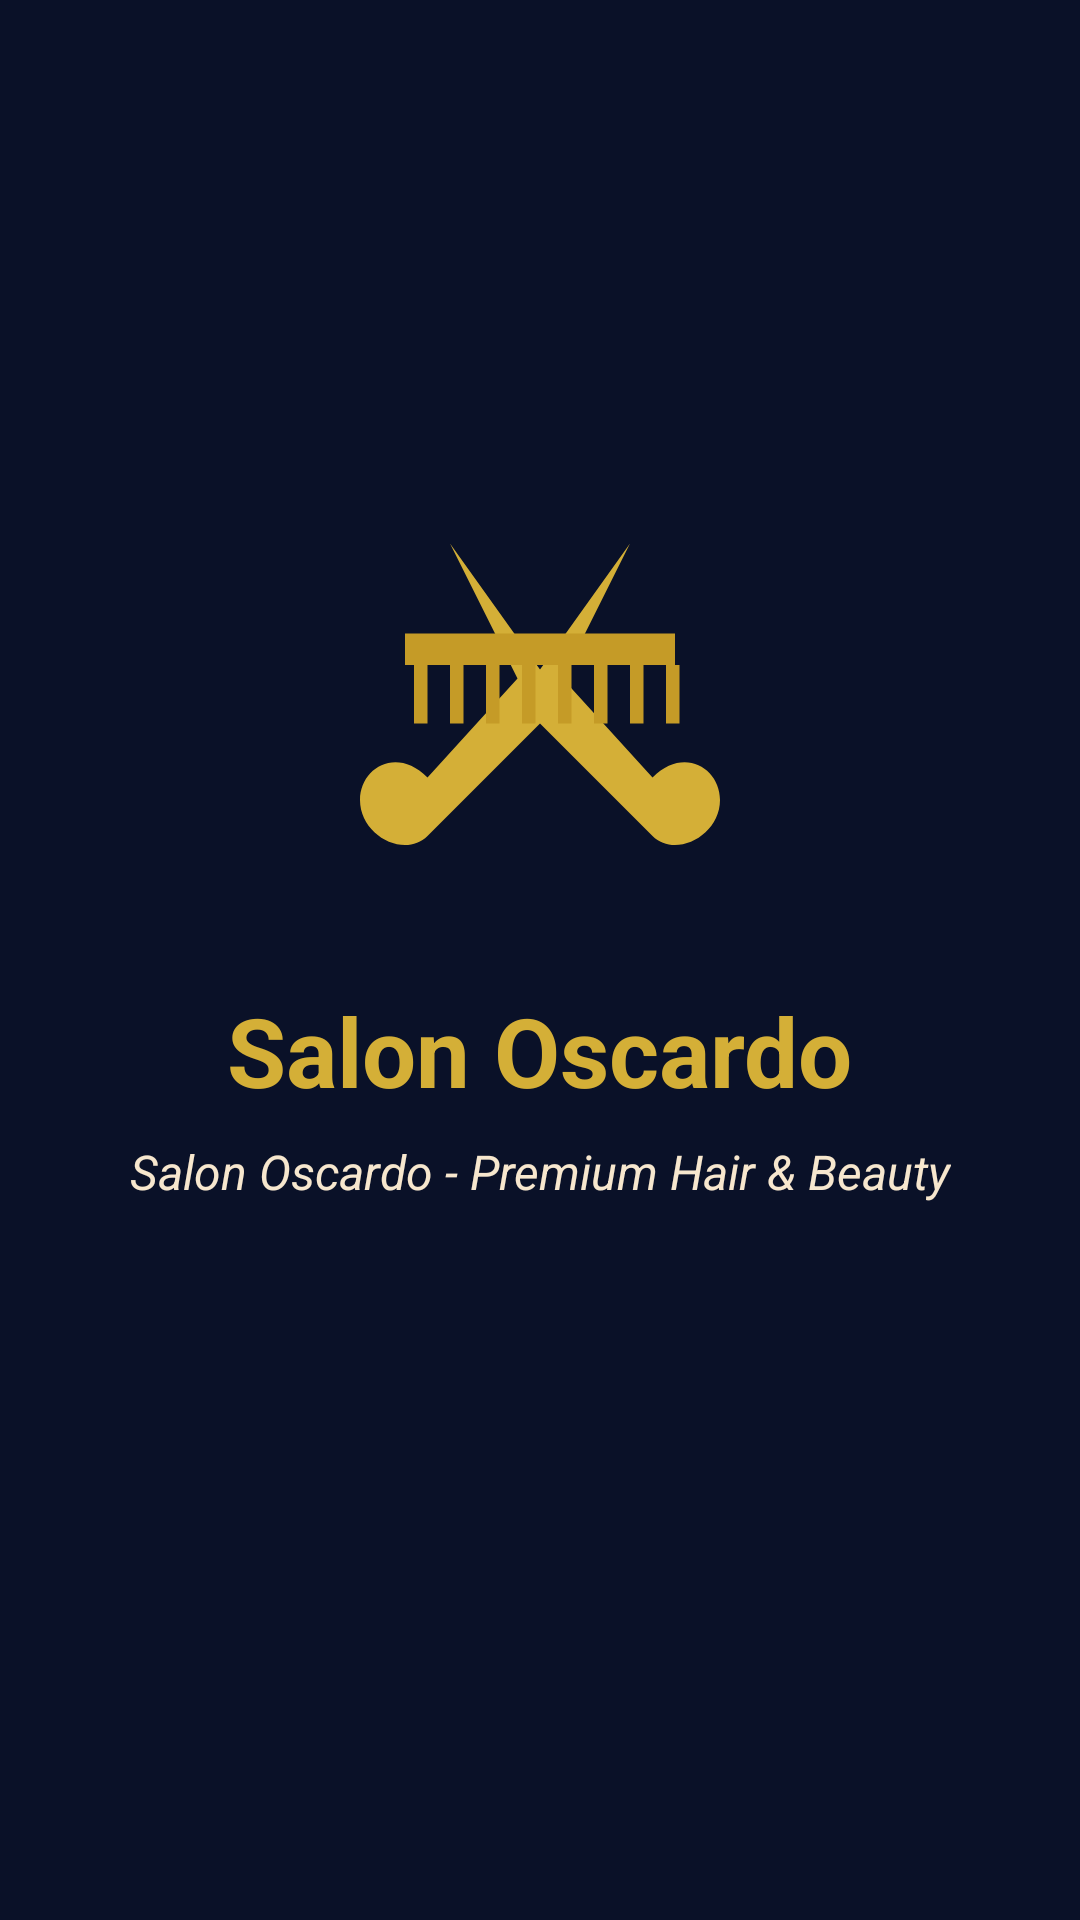

Android layout source for this screen:
<!-- AndroidManifest.xml: activity theme Theme.HIKChitato -->
<!-- res/layout/activity_splash_screen.xml -->
<?xml version="1.0" encoding="utf-8"?>
<androidx.constraintlayout.widget.ConstraintLayout xmlns:android="http://schemas.android.com/apk/res/android"
    xmlns:app="http://schemas.android.com/apk/res-auto"
    xmlns:tools="http://schemas.android.com/tools"
    android:layout_width="match_parent"
    android:layout_height="match_parent"
    android:background="@color/oscardo_navy_dark"
    tools:context=".SplashScreenActivity">

    <ImageView
        android:id="@+id/img_splash_logo"
        android:layout_width="150dp"
        android:layout_height="150dp"
        android:contentDescription="@string/app_name"
        android:src="@drawable/ic_salon_scissors_comb"
        app:layout_constraintBottom_toTopOf="@+id/tv_splash_title"
        app:layout_constraintEnd_toEndOf="parent"
        app:layout_constraintStart_toStartOf="parent"
        app:layout_constraintTop_toTopOf="parent"
        app:layout_constraintVertical_chainStyle="packed" />

    <TextView
        android:id="@+id/tv_splash_title"
        android:layout_width="wrap_content"
        android:layout_height="wrap_content"
        android:layout_marginTop="20dp"
        android:text="@string/app_name"
        android:textColor="@color/oscardo_gold_bright"
        android:textSize="32sp"
        android:textStyle="bold"
        app:layout_constraintBottom_toTopOf="@+id/tv_splash_slogan"
        app:layout_constraintEnd_toEndOf="parent"
        app:layout_constraintStart_toStartOf="parent"
        app:layout_constraintTop_toBottomOf="@+id/img_splash_logo" />

    <TextView
        android:id="@+id/tv_splash_slogan"
        android:layout_width="wrap_content"
        android:layout_height="wrap_content"
        android:layout_marginTop="8dp"
        android:text="@string/app_subtitle"
        android:textColor="@color/oscardo_gold_light"
        android:textSize="16sp"
        android:textStyle="italic"
        app:layout_constraintBottom_toTopOf="@+id/progressBar"
        app:layout_constraintEnd_toEndOf="parent"
        app:layout_constraintStart_toStartOf="parent"
        app:layout_constraintTop_toBottomOf="@+id/tv_splash_title" />

    <ProgressBar
        android:id="@+id/progressBar"
        style="?android:attr/progressBarStyle"
        android:layout_width="wrap_content"
        android:layout_height="wrap_content"
        android:layout_marginTop="32dp"
        android:indeterminateTint="@color/oscardo_gold_bright"
        app:layout_constraintBottom_toBottomOf="parent"
        app:layout_constraintEnd_toEndOf="parent"
        app:layout_constraintStart_toStartOf="parent"
        app:layout_constraintTop_toBottomOf="@+id/tv_splash_slogan" />

</androidx.constraintlayout.widget.ConstraintLayout>
<!-- resources referenced by this layout -->
<resources>
  <color name="oscardo_gold_bright">#D4AF37</color>
  <color name="oscardo_gold_light">#F7E7CE</color>
  <color name="oscardo_navy_dark">#0A1128</color>
  <!-- drawable ic_salon_scissors_comb (drawable) -->
  <vector xmlns:android="http://schemas.android.com/apk/res/android"
      android:width="120dp"
      android:height="120dp"
      android:viewportWidth="100"
      android:viewportHeight="100">
      
      <path
          android:fillColor="#D4AF37"
          android:pathData="M 30,15 L 55,50 L 25,80 C 20,85 10,80 10,72 C 10,65 18,60 25,67 L 45,45 L 30,15 Z" />
      
      <path
          android:fillColor="#D4AF37"
          android:pathData="M 70,15 L 45,50 L 75,80 C 80,85 90,80 90,72 C 90,65 82,60 75,67 L 55,45 L 70,15 Z" />
      
      <path
          android:fillColor="#C59B27"
          android:pathData="M 20,35 H 80 V 42 H 20 Z M 22,42 H 25 V 55 H 22 Z M 30,42 H 33 V 55 H 30 Z M 38,42 H 41 V 55 H 38 Z M 46,42 H 49 V 55 H 46 Z M 54,42 H 57 V 55 H 54 Z M 62,42 H 65 V 55 H 62 Z M 70,42 H 73 V 55 H 70 Z M 78,42 H 81 V 55 H 78 Z" />
  </vector>
  <string name="app_name">Salon Oscardo</string>
  <string name="app_subtitle">Salon Oscardo - Premium Hair &amp; Beauty</string>
  <style name="Theme.HIKChitato" parent="Base.Theme.HIKChitato" />
  <style name="Base.Theme.HIKChitato" parent="Theme.Material3.DayNight.NoActionBar">
          
          <item name="colorPrimary">@color/oscardo_navy_dark</item>
          <item name="colorOnPrimary">@color/oscardo_gold_bright</item>
          <item name="colorPrimaryContainer">@color/oscardo_navy_medium</item>
          <item name="colorOnPrimaryContainer">@color/oscardo_gold_light</item>
  
          
          <item name="colorSecondary">@color/oscardo_gold_bright</item>
          <item name="colorOnSecondary">@color/oscardo_navy_dark</item>
  
          
          <item name="android:windowBackground">@color/oscardo_cream_bg</item>
  
          
          <item name="toolbarStyle">@style/Widget.Oscardo.Toolbar</item>
      </style>
  <color name="oscardo_navy_medium">#0F1C2E</color>
  <color name="oscardo_cream_bg">#F7F4EB</color>
  <style name="Widget.Oscardo.Toolbar" parent="Widget.Material3.Toolbar">
          <item name="titleTextColor">@color/oscardo_gold_bright</item>
          <item name="subtitleTextColor">@color/oscardo_gold_light</item>
          <item name="background">@color/oscardo_navy_dark</item>
      </style>
</resources>
